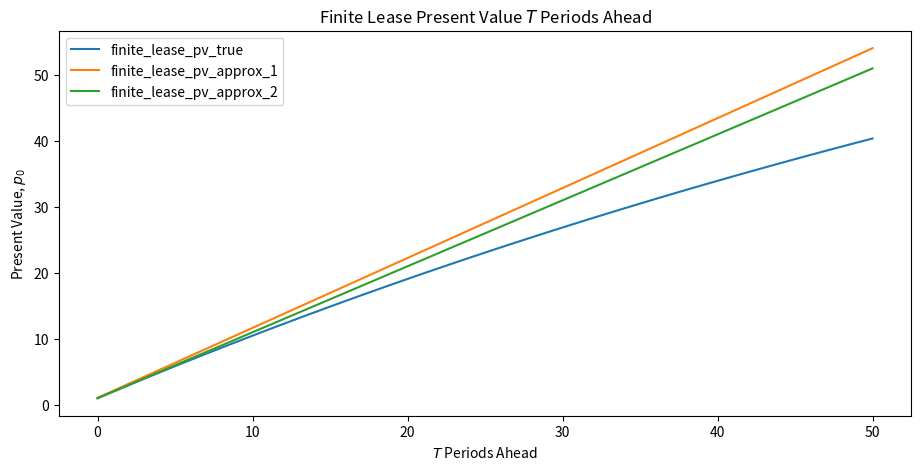

This chart was generated by the following Python code:
import matplotlib.pyplot as plt
plt.rcParams["figure.figsize"] = (11, 5)  #set default figure size
import numpy as np
import sympy as sym
from sympy import init_printing, latex
from matplotlib import cm
from mpl_toolkits.mplot3d import Axes3D

# True present value of a finite lease
def finite_lease_pv_true(T, g, r, x_0):
    G = (1 + g)
    R = (1 + r)
    return (x_0 * (1 - G**(T + 1) * R**(-T - 1))) / (1 - G * R**(-1))
# First approximation for our finite lease

def finite_lease_pv_approx_1(T, g, r, x_0):
    p = x_0 * (T + 1) + x_0 * r * g * (T + 1) / (r - g)
    return p

# Second approximation for our finite lease
def finite_lease_pv_approx_2(T, g, r, x_0):
    return (x_0 * (T + 1))

# Infinite lease
def infinite_lease(g, r, x_0):
    G = (1 + g)
    R = (1 + r)
    return x_0 / (1 - G * R**(-1))

def plot_function(axes, x_vals, func, args):
    axes.plot(x_vals, func(*args), label=func.__name__)

T_max = 50

T = np.arange(0, T_max+1)
g = 0.02
r = 0.03
x_0 = 1

our_args = (T, g, r, x_0)
funcs = [finite_lease_pv_true,
        finite_lease_pv_approx_1,
        finite_lease_pv_approx_2]
        ## the three functions we want to compare

fig, ax = plt.subplots()
ax.set_title('Finite Lease Present Value $T$ Periods Ahead')
for f in funcs:
    plot_function(ax, T, f, our_args)
ax.legend()
ax.set_xlabel('$T$ Periods Ahead')
ax.set_ylabel('Present Value, $p_0$')
plt.show()    
